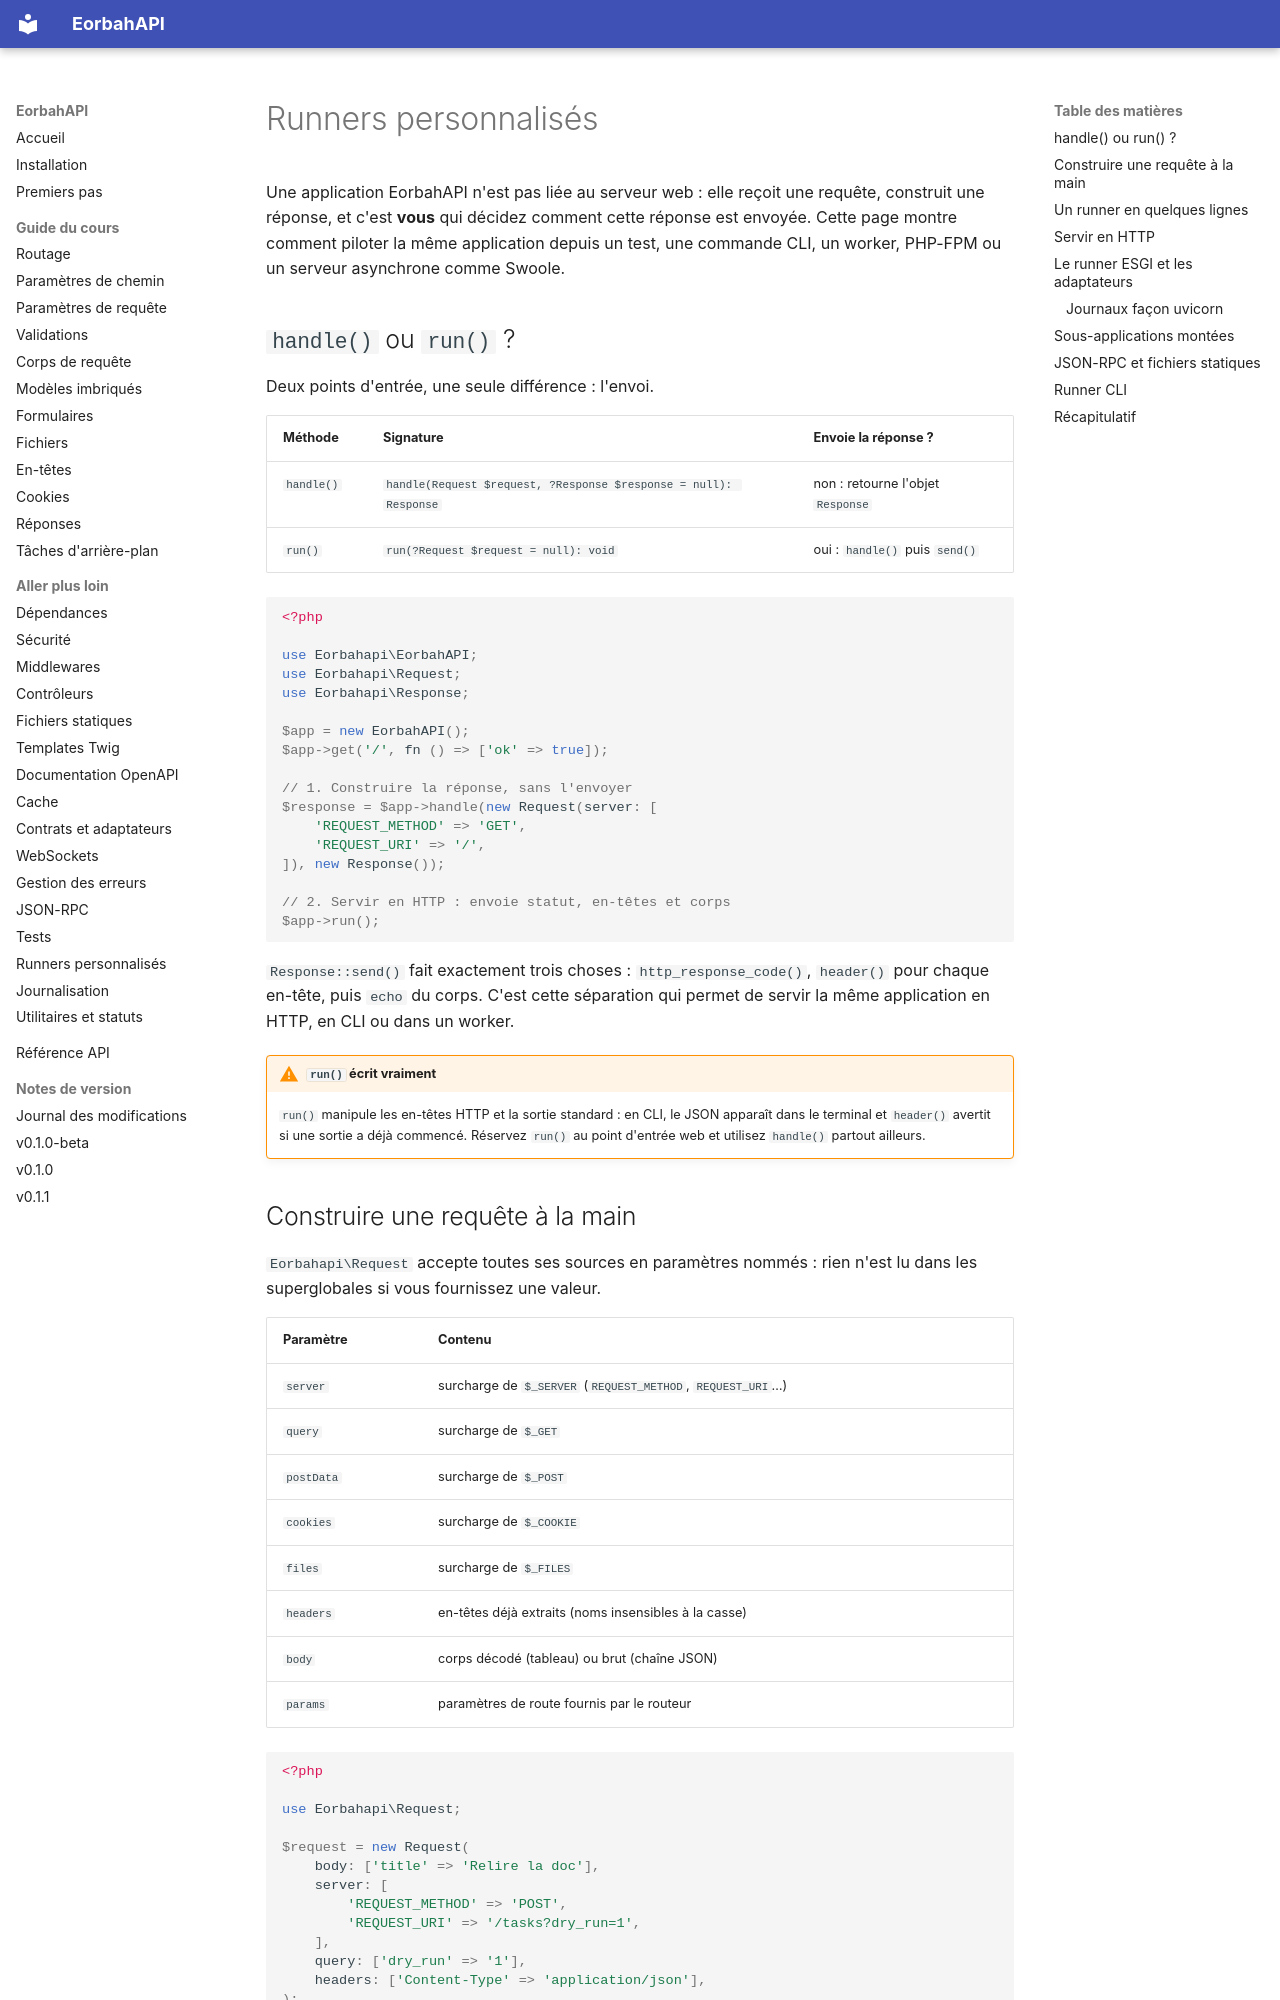

repository: EORBAH/EorbahAPI · page: fr/runners/index.html · generator: mkdocs

# Runners personnalisés

Une application EorbahAPI n'est pas liée au serveur web : elle reçoit une
requête, construit une réponse, et c'est **vous** qui décidez comment cette
réponse est envoyée. Cette page montre comment piloter la même application
depuis un test, une commande CLI, un worker, PHP-FPM ou un serveur asynchrone
comme Swoole.

## `handle()` ou `run()` ?

Deux points d'entrée, une seule différence : l'envoi.

| Méthode | Signature | Envoie la réponse ? |
| --- | --- | --- |
| `handle()` | `handle(Request $request, ?Response $response = null): Response` | non : retourne l'objet `Response` |
| `run()` | `run(?Request $request = null): void` | oui : `handle()` puis `send()` |

```php
<?php

use Eorbahapi\EorbahAPI;
use Eorbahapi\Request;
use Eorbahapi\Response;

$app = new EorbahAPI();
$app->get('/', fn () => ['ok' => true]);

// 1. Construire la réponse, sans l'envoyer
$response = $app->handle(new Request(server: [
    'REQUEST_METHOD' => 'GET',
    'REQUEST_URI' => '/',
]), new Response());

// 2. Servir en HTTP : envoie statut, en-têtes et corps
$app->run();
```

`Response::send()` fait exactement trois choses : `http_response_code()`,
`header()` pour chaque en-tête, puis `echo` du corps. C'est cette séparation qui
permet de servir la même application en HTTP, en CLI ou dans un worker.

!!! warning "`run()` écrit vraiment"
    `run()` manipule les en-têtes HTTP et la sortie standard : en CLI, le JSON
    apparaît dans le terminal et `header()` avertit si une sortie a déjà
    commencé. Réservez `run()` au point d'entrée web et utilisez `handle()`
    partout ailleurs.
